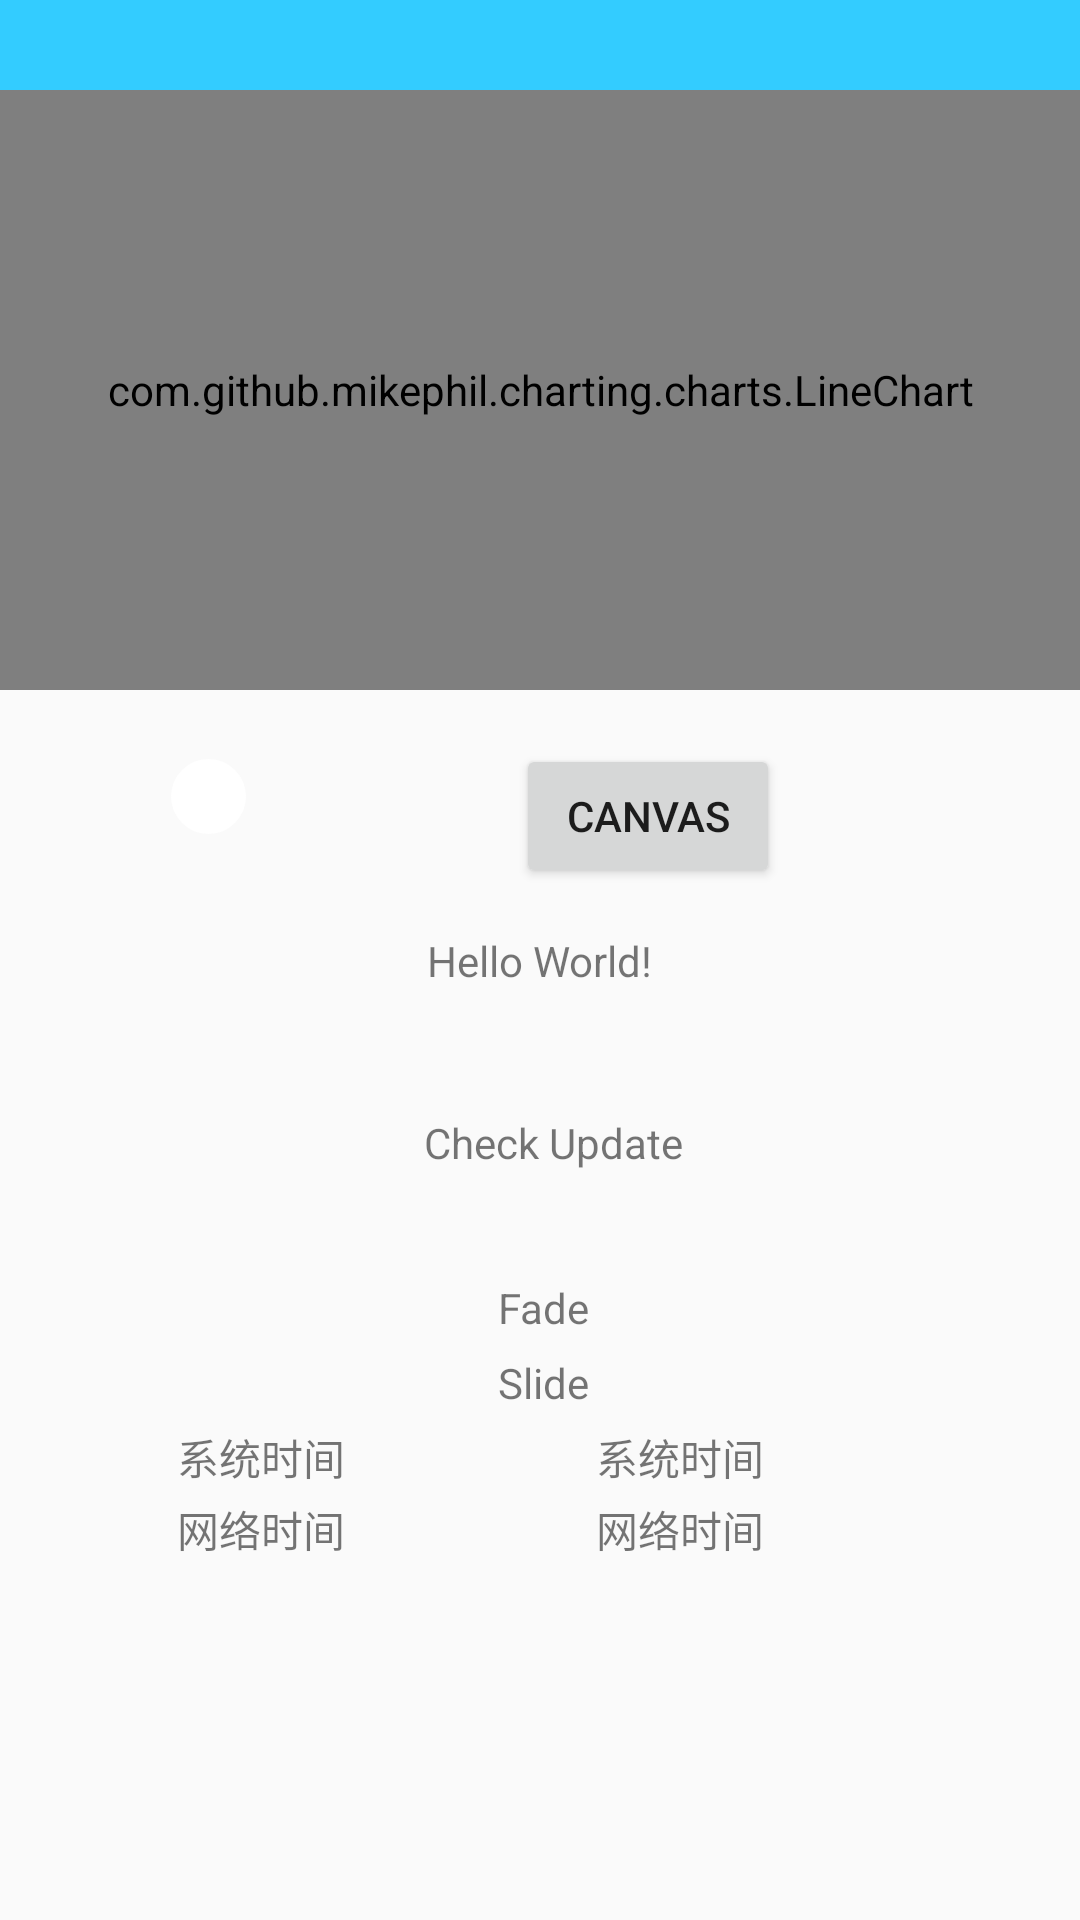

Produce the Android XML layout that renders to this screen, including the resource entries it uses.
<!-- AndroidManifest.xml: application theme AppTheme -->
<!-- res/layout/activity_main.xml -->
<?xml version="1.0" encoding="utf-8"?>
<androidx.constraintlayout.widget.ConstraintLayout xmlns:android="http://schemas.android.com/apk/res/android"
    xmlns:app="http://schemas.android.com/apk/res-auto"
    xmlns:tools="http://schemas.android.com/tools"
    android:layout_width="match_parent"
    android:layout_height="match_parent"
    style="@style/ActivityBarStatus"
    tools:context=".MainActivity">

    <ImageView
        android:id="@+id/ivBack"
        android:layout_width="match_parent"
        android:layout_height="30dp"
        app:layout_constraintTop_toTopOf="parent"
        android:src="@color/ecg_line"/>

    <TextView
        android:id="@+id/tvNotification"
        android:layout_width="wrap_content"
        android:layout_height="wrap_content"
        android:text="Hello World!"
        app:layout_constraintBottom_toBottomOf="parent"
        app:layout_constraintLeft_toLeftOf="parent"
        app:layout_constraintRight_toRightOf="parent"
        app:layout_constraintTop_toTopOf="parent" />

    <TextView
        android:id="@+id/tvCheckUpdate"
        android:layout_width="wrap_content"
        android:layout_height="wrap_content"
        android:text="Check Update"
        app:layout_constraintBottom_toBottomOf="parent"
        app:layout_constraintHorizontal_bias="0.517"
        app:layout_constraintLeft_toLeftOf="parent"
        app:layout_constraintRight_toRightOf="parent"
        app:layout_constraintTop_toTopOf="parent"
        app:layout_constraintVertical_bias="0.598" />

    <TextView
        android:id="@+id/tvFade"
        android:layout_width="wrap_content"
        android:layout_height="wrap_content"
        android:layout_marginTop="36dp"
        android:text="Fade"
        app:layout_constraintHorizontal_bias="0.504"
        app:layout_constraintLeft_toLeftOf="parent"
        app:layout_constraintRight_toRightOf="parent"
        app:layout_constraintTop_toBottomOf="@+id/tvCheckUpdate" />

    <TextView
        android:id="@+id/tvSlide"
        android:layout_width="wrap_content"
        android:layout_height="wrap_content"
        android:layout_marginTop="8dp"
        android:layout_marginBottom="172dp"
        android:text="Slide"
        app:layout_constraintBottom_toBottomOf="parent"
        app:layout_constraintHorizontal_bias="0.504"
        app:layout_constraintLeft_toLeftOf="parent"
        app:layout_constraintRight_toRightOf="parent"
        app:layout_constraintTop_toBottomOf="@+id/tvFade" />

    <TextView
        android:id="@+id/tvSystem"
        android:layout_width="wrap_content"
        android:layout_height="wrap_content"
        android:layout_marginBottom="144dp"
        android:text="系统时间"
        app:layout_constraintBottom_toBottomOf="parent"
        app:layout_constraintHorizontal_bias="0.194"
        app:layout_constraintLeft_toLeftOf="parent"
        app:layout_constraintRight_toRightOf="parent" />

    <TextView
        android:id="@+id/tvSystemTime"
        android:layout_width="wrap_content"
        android:layout_height="wrap_content"
        android:layout_marginBottom="144dp"
        android:text="系统时间"
        app:layout_constraintBottom_toBottomOf="parent"
        app:layout_constraintHorizontal_bias="0.653"
        app:layout_constraintLeft_toLeftOf="parent"
        app:layout_constraintRight_toRightOf="parent" />

    <TextView
        android:id="@+id/tvNetwork"
        android:layout_width="wrap_content"
        android:layout_height="wrap_content"
        android:layout_marginBottom="120dp"
        android:text="网络时间"
        app:layout_constraintBottom_toBottomOf="parent"
        app:layout_constraintHorizontal_bias="0.194"
        app:layout_constraintLeft_toLeftOf="parent"
        app:layout_constraintRight_toRightOf="parent" />

    <TextView
        android:id="@+id/tvNetworkTime"
        android:layout_width="wrap_content"
        android:layout_height="wrap_content"
        android:layout_marginBottom="120dp"
        android:text="网络时间"
        app:layout_constraintBottom_toBottomOf="parent"
        app:layout_constraintHorizontal_bias="0.653"
        app:layout_constraintLeft_toLeftOf="parent"
        app:layout_constraintRight_toRightOf="parent" />

    <Switch
        android:id="@+id/swTest"
        android:layout_width="wrap_content"
        android:layout_height="wrap_content"
        android:layout_marginStart="52dp"
        android:layout_marginTop="248dp"
        android:thumb="@drawable/switch_custom_thumb_on"
        android:track="@drawable/switch_custom_track_selector"
        app:layout_constraintStart_toStartOf="parent"
        app:layout_constraintTop_toTopOf="parent" />

    <Button
        android:id="@+id/btCanvas2"
        android:layout_width="wrap_content"
        android:layout_height="wrap_content"
        android:layout_marginStart="50dp"
        android:text="Canvas"
        app:layout_constraintStart_toEndOf="@+id/swTest"
        app:layout_constraintTop_toTopOf="@+id/swTest"/>

    <LinearLayout
        android:layout_width="match_parent"
        android:layout_height="200dp"
        app:layout_constraintTop_toBottomOf="@+id/ivBack"
        android:orientation="vertical">
        <com.github.mikephil.charting.charts.LineChart
            android:id="@+id/lineChart"
            android:layout_width="match_parent"
            android:layout_height="match_parent">
        </com.github.mikephil.charting.charts.LineChart>


    </LinearLayout>

</androidx.constraintlayout.widget.ConstraintLayout>
<!-- resources referenced by this layout -->
<resources>
  <color name="ecg_line">#33ccff</color>
  <!-- drawable switch_custom_thumb_on (drawable) -->
  <?xml version="1.0" encoding="utf-8"?>
  <shape xmlns:android="http://schemas.android.com/apk/res/android"
      android:shape="oval">
      <solid android:color="@color/write"/>
      <size android:height="35dp"
          android:width="35dp"/>
      <stroke android:color="#00000000"
          android:width="10dp"/>
  
  </shape>
  <style name="AppTheme" parent="Theme.AppCompat.Light.DarkActionBar">
          
          <item name="colorPrimary">@color/colorPrimary</item>
          <item name="colorPrimaryDark">@color/colorPrimaryDark</item>
          <item name="colorAccent">@color/colorAccent</item>
          <item name="android:windowActivityTransitions">true</item>
          <item name="android:windowContentTransitions">true</item>
          <item name="android:windowIsTranslucent">true</item>
      </style>
  <color name="write">#ffffff</color>
  <color name="colorPrimary">#008577</color>
  <color name="colorPrimaryDark">#081e31</color>
  <color name="colorAccent">#D81B60</color>
</resources>
